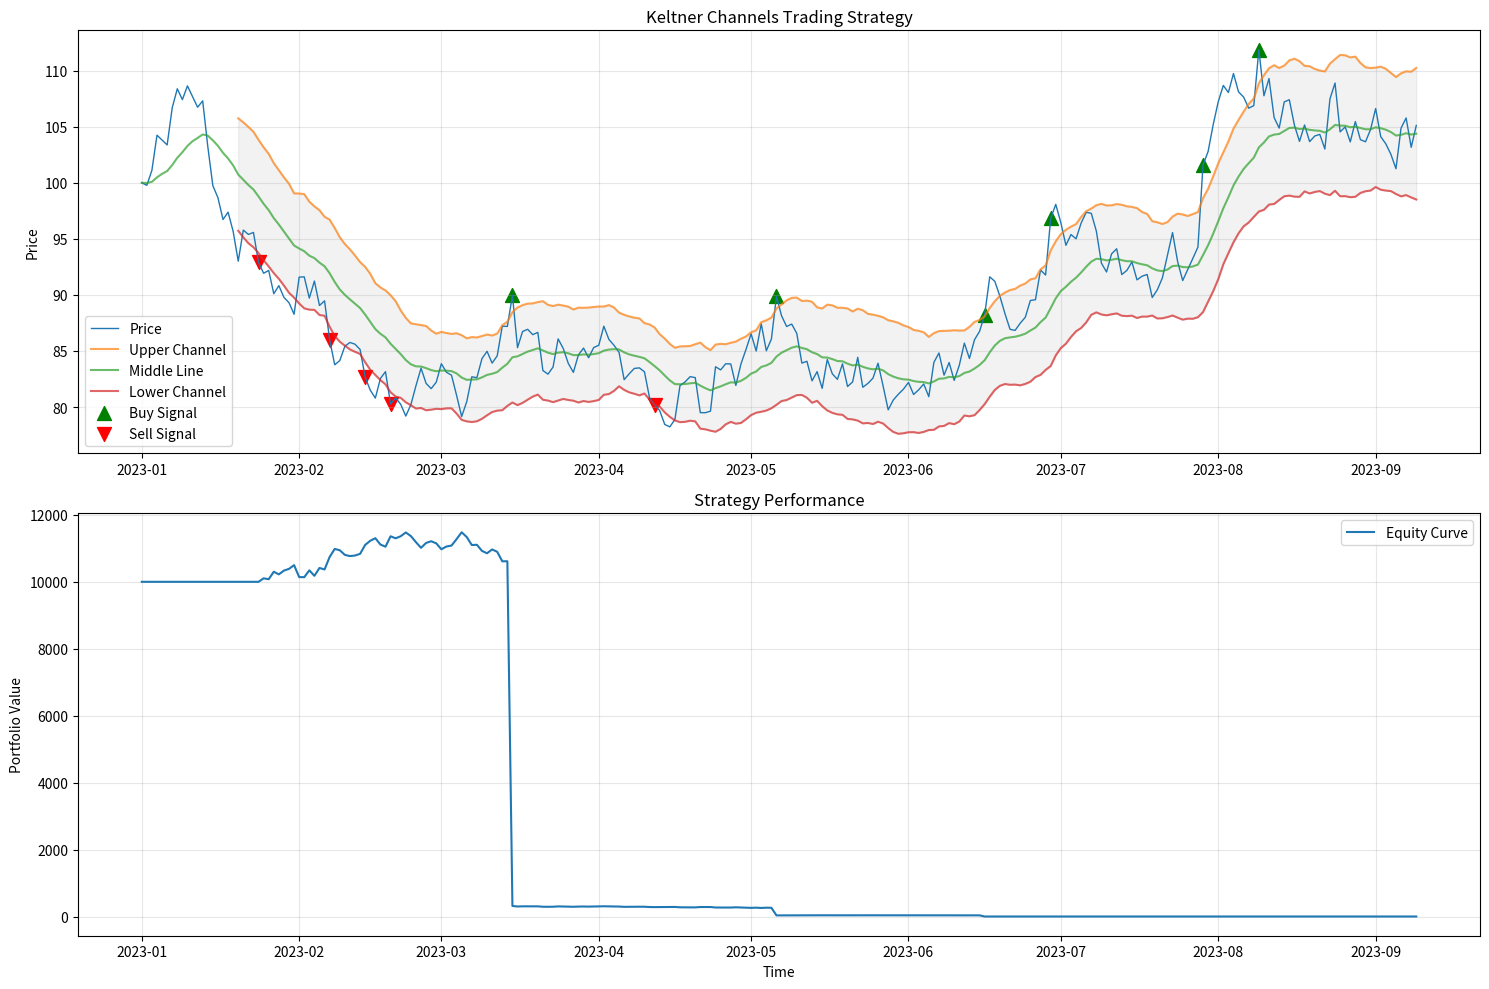

This chart was generated by the following Python code:
"""
Keltner Channels Indicator Module
Provides classes and functions for calculating Keltner Channels and related signals.
"""
import pandas as pd
import numpy as np
from typing import Tuple, Dict, List, Optional
from dataclasses import dataclass
from enum import Enum

class SignalType(Enum):
    BUY = "BUY"
    SELL = "SELL"
    HOLD = "HOLD"

@dataclass
class TradingSignal:
    timestamp: pd.Timestamp
    signal: SignalType
    price: float
    reason: str
    confidence: float = 0.0

class KeltnerChannels:
    """
    Keltner Channels Technical Indicator
    
    Keltner Channels consist of:
    - Middle Line: Exponential Moving Average (EMA) of price
    - Upper Channel: Middle Line + (multiplier * Average True Range)
    - Lower Channel: Middle Line - (multiplier * Average True Range)
    """
    
    def __init__(self, period: int = 20, multiplier: float = 2.0, ema_period: int = 20):
        self.period = period
        self.multiplier = multiplier
        self.ema_period = ema_period
    
    def calculate_atr(self, high: pd.Series, low: pd.Series, close: pd.Series) -> pd.Series:
        """Calculate Average True Range"""
        tr1 = high - low
        tr2 = np.abs(high - close.shift(1))
        tr3 = np.abs(low - close.shift(1))
        
        true_range = pd.concat([tr1, tr2, tr3], axis=1).max(axis=1)
        return true_range.rolling(window=self.period).mean()
    
    def calculate_ema(self, series: pd.Series, period: int) -> pd.Series:
        """Calculate Exponential Moving Average"""
        return series.ewm(span=period, adjust=False).mean()
    
    def calculate(self, df: pd.DataFrame) -> pd.DataFrame:
        """
        Calculate Keltner Channels
        
        Args:
            df: DataFrame with columns ['high', 'low', 'close']
        
        Returns:
            DataFrame with Keltner Channel values
        """
        result = df.copy()
        
        # Calculate components
        result['atr'] = self.calculate_atr(df['high'], df['low'], df['close'])
        result['middle_line'] = self.calculate_ema(df['close'], self.ema_period)
        
        # Calculate channels
        result['upper_channel'] = result['middle_line'] + (self.multiplier * result['atr'])
        result['lower_channel'] = result['middle_line'] - (self.multiplier * result['atr'])
        
        # Calculate channel width and position
        result['channel_width'] = result['upper_channel'] - result['lower_channel']
        result['price_position'] = (df['close'] - result['lower_channel']) / result['channel_width']
        
        return result

class KeltnerTradingStrategy:
    """
    Keltner Channels Trading Strategy
    
    Trading Rules:
    1. BUY when price breaks above upper channel (breakout)
    2. SELL when price breaks below lower channel (breakdown)
    3. Mean reversion: BUY near lower channel, SELL near upper channel
    4. Trend following: Follow breakouts with momentum confirmation
    """
    
    def __init__(self, 
                 keltner_period: int = 20,
                 keltner_multiplier: float = 2.0,
                 ema_period: int = 20,
                 strategy_type: str = "breakout",  # "breakout" or "mean_reversion"
                 volume_confirmation: bool = True):
        
        self.keltner = KeltnerChannels(keltner_period, keltner_multiplier, ema_period)
        self.strategy_type = strategy_type
        self.volume_confirmation = volume_confirmation
        self.position = 0  # 0: no position, 1: long, -1: short
        self.signals = []
        
    def detect_breakout(self, df: pd.DataFrame, idx: int) -> Optional[TradingSignal]:
        """Detect breakout signals"""
        current = df.iloc[idx]
        prev = df.iloc[idx - 1] if idx > 0 else None
        
        if prev is None:
            return None
            
        # Upper channel breakout (BUY signal)
        if (current['close'] > current['upper_channel'] and 
            prev['close'] <= prev['upper_channel']):
            
            confidence = min(1.0, (current['close'] - current['upper_channel']) / current['atr'] * 0.5)
            
            return TradingSignal(
                timestamp=current.name,
                signal=SignalType.BUY,
                price=current['close'],
                reason="Upper channel breakout",
                confidence=confidence
            )
        
        # Lower channel breakdown (SELL signal)
        elif (current['close'] < current['lower_channel'] and 
              prev['close'] >= prev['lower_channel']):
            
            confidence = min(1.0, (current['lower_channel'] - current['close']) / current['atr'] * 0.5)
            
            return TradingSignal(
                timestamp=current.name,
                signal=SignalType.SELL,
                price=current['close'],
                reason="Lower channel breakdown",
                confidence=confidence
            )
        
        return None
    
    def detect_mean_reversion(self, df: pd.DataFrame, idx: int) -> Optional[TradingSignal]:
        """Detect mean reversion signals"""
        current = df.iloc[idx]
        
        # BUY near lower channel
        if current['price_position'] < 0.2:  # Within 20% of lower channel
            return TradingSignal(
                timestamp=current.name,
                signal=SignalType.BUY,
                price=current['close'],
                reason="Mean reversion - near lower channel",
                confidence=1.0 - current['price_position']
            )
        
        # SELL near upper channel
        elif current['price_position'] > 0.8:  # Within 20% of upper channel
            return TradingSignal(
                timestamp=current.name,
                signal=SignalType.SELL,
                price=current['close'],
                reason="Mean reversion - near upper channel",
                confidence=current['price_position']
            )
        
        return None
    
    def add_volume_confirmation(self, df: pd.DataFrame, signal: TradingSignal, idx: int) -> TradingSignal:
        """Add volume confirmation to signals"""
        if not self.volume_confirmation or 'volume' not in df.columns:
            return signal
        
        current = df.iloc[idx]
        avg_volume = df['volume'].rolling(window=20).mean().iloc[idx]
        
        if pd.isna(avg_volume):
            return signal
        
        volume_ratio = current['volume'] / avg_volume
        
        # Adjust confidence based on volume
        if volume_ratio > 1.5:  # High volume confirmation
            signal.confidence = min(1.0, signal.confidence * 1.2)
            signal.reason += " (high volume)"
        elif volume_ratio < 0.7:  # Low volume warning
            signal.confidence *= 0.8
            signal.reason += " (low volume)"
        
        return signal
    
    def generate_signals(self, df: pd.DataFrame) -> List[TradingSignal]:
        """Generate trading signals based on Keltner Channels"""
        
        # Calculate Keltner Channels
        df_with_keltner = self.keltner.calculate(df)
        signals = []
        
        for i in range(1, len(df_with_keltner)):
            signal = None
            
            if self.strategy_type == "breakout":
                signal = self.detect_breakout(df_with_keltner, i)
            elif self.strategy_type == "mean_reversion":
                signal = self.detect_mean_reversion(df_with_keltner, i)
            
            if signal:
                signal = self.add_volume_confirmation(df_with_keltner, signal, i)
                signals.append(signal)
        
        return signals
    
    def backtest(self, df: pd.DataFrame, initial_capital: float = 10000) -> Dict:
        """Simple backtest of the strategy"""
        
        df_with_keltner = self.keltner.calculate(df)
        signals = self.generate_signals(df)
        
        capital = initial_capital
        position = 0
        position_price = 0
        trades = []
        equity_curve = []
        
        signal_dict = {signal.timestamp: signal for signal in signals}
        
        for idx, row in df_with_keltner.iterrows():
            
            if idx in signal_dict:
                signal = signal_dict[idx]
                
                if signal.signal == SignalType.BUY and position <= 0:
                    if position < 0:  # Close short position
                        pnl = (position_price - row['close']) * abs(position)
                        capital += pnl
                        trades.append({
                            'entry_time': position_price,
                            'exit_time': idx,
                            'type': 'short',
                            'pnl': pnl
                        })
                    
                    # Open long position
                    position = capital / row['close']
                    position_price = row['close']
                    capital = 0
                
                elif signal.signal == SignalType.SELL and position >= 0:
                    if position > 0:  # Close long position
                        pnl = (row['close'] - position_price) * position
                        capital += pnl + (position * position_price)
                        trades.append({
                            'entry_time': position_price,
                            'exit_time': idx,
                            'type': 'long',
                            'pnl': pnl
                        })
                    
                    # Open short position (if allowed)
                    position = -capital / row['close']
                    position_price = row['close']
                    capital = 0
            
            # Calculate current equity
            if position > 0:  # Long position
                current_equity = position * row['close']
            elif position < 0:  # Short position
                current_equity = abs(position) * (2 * position_price - row['close'])
            else:  # No position
                current_equity = capital
            
            equity_curve.append(current_equity)
        
        # Calculate performance metrics
        equity_curve = np.array(equity_curve)
        total_return = (equity_curve[-1] - initial_capital) / initial_capital
        
        returns = np.diff(equity_curve) / equity_curve[:-1]
        sharpe_ratio = np.mean(returns) / np.std(returns) * np.sqrt(252) if np.std(returns) > 0 else 0
        
        max_drawdown = np.max(np.maximum.accumulate(equity_curve) - equity_curve) / np.max(equity_curve)
        
        return {
            'total_return': total_return,
            'sharpe_ratio': sharpe_ratio,
            'max_drawdown': max_drawdown,
            'num_trades': len(trades),
            'equity_curve': equity_curve,
            'trades': trades,
            'signals': signals
        }

class KeltnerTradingBot:
    """Complete Keltner Channels Trading Bot"""
    
    def __init__(self, config: Dict):
        self.config = config
        self.strategy = KeltnerTradingStrategy(**config.get('strategy', {}))
        self.is_running = False
        
    def load_data(self, data_source: str) -> pd.DataFrame:
        """Load market data (implement based on your data source)"""
        # Placeholder - implement your data loading logic
        # This could connect to APIs like Alpha Vantage, Yahoo Finance, etc.
        pass
    
    def execute_trade(self, signal: TradingSignal) -> bool:
        """Execute trade based on signal (implement based on your broker API)"""
        # Placeholder - implement your trade execution logic
        # This would connect to your broker's API
        print(f"Executing {signal.signal.value} at {signal.price} - {signal.reason}")
        return True
    
    def run_strategy(self, df: pd.DataFrame) -> None:
        """Run the trading strategy"""
        
        print("Running Keltner Channels Trading Bot...")
        print(f"Strategy Type: {self.strategy.strategy_type}")
        print(f"Keltner Period: {self.strategy.keltner.period}")
        print(f"Multiplier: {self.strategy.keltner.multiplier}")
        
        # Generate signals
        signals = self.strategy.generate_signals(df)
        
        print(f"\nGenerated {len(signals)} signals:")
        for signal in signals[-10:]:  # Show last 10 signals
            print(f"{signal.timestamp}: {signal.signal.value} at {signal.price:.2f} - {signal.reason} (confidence: {signal.confidence:.2f})")
        
        # Run backtest
        backtest_results = self.strategy.backtest(df)
        
        print(f"\nBacktest Results:")
        print(f"Total Return: {backtest_results['total_return']:.2%}")
        print(f"Sharpe Ratio: {backtest_results['sharpe_ratio']:.2f}")
        print(f"Max Drawdown: {backtest_results['max_drawdown']:.2%}")
        print(f"Number of Trades: {backtest_results['num_trades']}")
        
        return backtest_results
    
    def plot_analysis(self, df: pd.DataFrame, backtest_results: Dict) -> None:
        """Plot Keltner Channels and trading signals"""
        import matplotlib.pyplot as plt
        
        df_with_keltner = self.strategy.keltner.calculate(df)
        signals = backtest_results['signals']
        
        fig, (ax1, ax2) = plt.subplots(2, 1, figsize=(15, 10))
        
        # Plot price and Keltner Channels
        ax1.plot(df_with_keltner.index, df_with_keltner['close'], label='Price', linewidth=1)
        ax1.plot(df_with_keltner.index, df_with_keltner['upper_channel'], label='Upper Channel', alpha=0.7)
        ax1.plot(df_with_keltner.index, df_with_keltner['middle_line'], label='Middle Line', alpha=0.7)
        ax1.plot(df_with_keltner.index, df_with_keltner['lower_channel'], label='Lower Channel', alpha=0.7)
        
        # Fill between channels
        ax1.fill_between(df_with_keltner.index, 
                        df_with_keltner['upper_channel'], 
                        df_with_keltner['lower_channel'], 
                        alpha=0.1, color='gray')
        
        # Plot signals
        buy_signals = [s for s in signals if s.signal == SignalType.BUY]
        sell_signals = [s for s in signals if s.signal == SignalType.SELL]
        
        if buy_signals:
            buy_times = [s.timestamp for s in buy_signals]
            buy_prices = [s.price for s in buy_signals]
            ax1.scatter(buy_times, buy_prices, color='green', marker='^', s=100, label='Buy Signal')
        
        if sell_signals:
            sell_times = [s.timestamp for s in sell_signals]
            sell_prices = [s.price for s in sell_signals]
            ax1.scatter(sell_times, sell_prices, color='red', marker='v', s=100, label='Sell Signal')
        
        ax1.set_title('Keltner Channels Trading Strategy')
        ax1.set_ylabel('Price')
        ax1.legend()
        ax1.grid(True, alpha=0.3)
        
        # Plot equity curve
        ax2.plot(df_with_keltner.index, backtest_results['equity_curve'], label='Equity Curve')
        ax2.set_title('Strategy Performance')
        ax2.set_ylabel('Portfolio Value')
        ax2.set_xlabel('Time')
        ax2.legend()
        ax2.grid(True, alpha=0.3)
        
        plt.tight_layout()
        plt.show()

# Example usage and testing
def create_sample_data(n_days: int = 252) -> pd.DataFrame:
    """Create sample OHLCV data for testing"""
    
    np.random.seed(42)
    dates = pd.date_range(start='2023-01-01', periods=n_days, freq='D')
    
    # Generate realistic price data with trend and volatility
    base_price = 100
    returns = np.random.normal(0.0005, 0.02, n_days)  # Daily returns with slight positive drift
    prices = [base_price]
    
    for r in returns[1:]:
        prices.append(prices[-1] * (1 + r))
    
    prices = np.array(prices)
    
    # Create OHLC data
    high = prices * (1 + np.abs(np.random.normal(0, 0.01, n_days)))
    low = prices * (1 - np.abs(np.random.normal(0, 0.01, n_days)))
    open_price = np.roll(prices, 1)
    open_price[0] = base_price
    volume = np.random.lognormal(10, 0.5, n_days)
    
    df = pd.DataFrame({
        'open': open_price,
        'high': high,
        'low': low,
        'close': prices,
        'volume': volume
    }, index=dates)
    
    return df

if __name__ == "__main__":
    # Configuration
    config = {
        'strategy': {
            'keltner_period': 20,
            'keltner_multiplier': 2.0,
            'ema_period': 20,
            'strategy_type': 'breakout',  # or 'mean_reversion'
            'volume_confirmation': True
        }
    }
    
    # Create sample data
    sample_data = create_sample_data(252)
    
    # Initialize and run bot
    bot = KeltnerTradingBot(config)
    results = bot.run_strategy(sample_data)
    
    # Plot results
    bot.plot_analysis(sample_data, results)